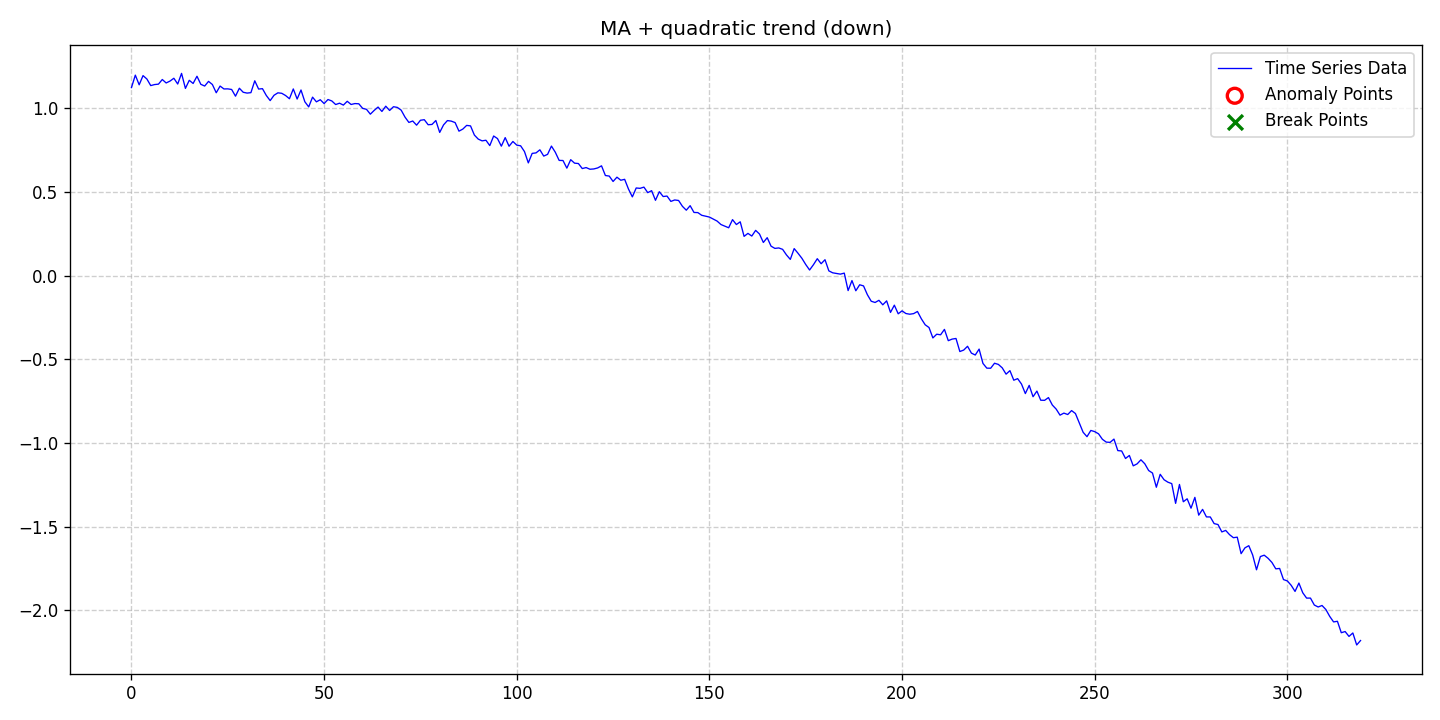

Source data for this figure (header and first rows):
date, data, stationary, det_lin_up, det_lin_down, det_quad, det_cubic, det_exp, det_damped, stoc_trend, volatility, single_seas, multiple_seas, point_anom_single, point_anom_multi, collect_anom, context_anom, mean_shift, var_shift, trend_shift, point_anom_count, point_anom_location, point_anom_point, collect_anom_count
2020-01-01, 1.124, 0, 0, 0, 1, 0, 0, 0, 0, 0, 0, 0, 0, 0, 0, 0, 0, 0, 0, 0, none, , 0
2020-01-02, 1.198, 0, 0, 0, 1, 0, 0, 0, 0, 0, 0, 0, 0, 0, 0, 0, 0, 0, 0, 0, none, , 0
2020-01-03, 1.141, 0, 0, 0, 1, 0, 0, 0, 0, 0, 0, 0, 0, 0, 0, 0, 0, 0, 0, 0, none, , 0
2020-01-04, 1.195, 0, 0, 0, 1, 0, 0, 0, 0, 0, 0, 0, 0, 0, 0, 0, 0, 0, 0, 0, none, , 0
2020-01-05, 1.175, 0, 0, 0, 1, 0, 0, 0, 0, 0, 0, 0, 0, 0, 0, 0, 0, 0, 0, 0, none, , 0
2020-01-06, 1.136, 0, 0, 0, 1, 0, 0, 0, 0, 0, 0, 0, 0, 0, 0, 0, 0, 0, 0, 0, none, , 0
2020-01-07, 1.142, 0, 0, 0, 1, 0, 0, 0, 0, 0, 0, 0, 0, 0, 0, 0, 0, 0, 0, 0, none, , 0
2020-01-08, 1.144, 0, 0, 0, 1, 0, 0, 0, 0, 0, 0, 0, 0, 0, 0, 0, 0, 0, 0, 0, none, , 0
2020-01-09, 1.172, 0, 0, 0, 1, 0, 0, 0, 0, 0, 0, 0, 0, 0, 0, 0, 0, 0, 0, 0, none, , 0
2020-01-10, 1.152, 0, 0, 0, 1, 0, 0, 0, 0, 0, 0, 0, 0, 0, 0, 0, 0, 0, 0, 0, none, , 0
2020-01-11, 1.163, 0, 0, 0, 1, 0, 0, 0, 0, 0, 0, 0, 0, 0, 0, 0, 0, 0, 0, 0, none, , 0
2020-01-12, 1.18, 0, 0, 0, 1, 0, 0, 0, 0, 0, 0, 0, 0, 0, 0, 0, 0, 0, 0, 0, none, , 0
2020-01-13, 1.145, 0, 0, 0, 1, 0, 0, 0, 0, 0, 0, 0, 0, 0, 0, 0, 0, 0, 0, 0, none, , 0
2020-01-14, 1.209, 0, 0, 0, 1, 0, 0, 0, 0, 0, 0, 0, 0, 0, 0, 0, 0, 0, 0, 0, none, , 0
2020-01-15, 1.119, 0, 0, 0, 1, 0, 0, 0, 0, 0, 0, 0, 0, 0, 0, 0, 0, 0, 0, 0, none, , 0
2020-01-16, 1.167, 0, 0, 0, 1, 0, 0, 0, 0, 0, 0, 0, 0, 0, 0, 0, 0, 0, 0, 0, none, , 0
2020-01-17, 1.149, 0, 0, 0, 1, 0, 0, 0, 0, 0, 0, 0, 0, 0, 0, 0, 0, 0, 0, 0, none, , 0
2020-01-18, 1.192, 0, 0, 0, 1, 0, 0, 0, 0, 0, 0, 0, 0, 0, 0, 0, 0, 0, 0, 0, none, , 0
2020-01-19, 1.144, 0, 0, 0, 1, 0, 0, 0, 0, 0, 0, 0, 0, 0, 0, 0, 0, 0, 0, 0, none, , 0
2020-01-20, 1.133, 0, 0, 0, 1, 0, 0, 0, 0, 0, 0, 0, 0, 0, 0, 0, 0, 0, 0, 0, none, , 0
2020-01-21, 1.161, 0, 0, 0, 1, 0, 0, 0, 0, 0, 0, 0, 0, 0, 0, 0, 0, 0, 0, 0, none, , 0
2020-01-22, 1.142, 0, 0, 0, 1, 0, 0, 0, 0, 0, 0, 0, 0, 0, 0, 0, 0, 0, 0, 0, none, , 0
2020-01-23, 1.093, 0, 0, 0, 1, 0, 0, 0, 0, 0, 0, 0, 0, 0, 0, 0, 0, 0, 0, 0, none, , 0
2020-01-24, 1.133, 0, 0, 0, 1, 0, 0, 0, 0, 0, 0, 0, 0, 0, 0, 0, 0, 0, 0, 0, none, , 0
2020-01-25, 1.116, 0, 0, 0, 1, 0, 0, 0, 0, 0, 0, 0, 0, 0, 0, 0, 0, 0, 0, 0, none, , 0
2020-01-26, 1.116, 0, 0, 0, 1, 0, 0, 0, 0, 0, 0, 0, 0, 0, 0, 0, 0, 0, 0, 0, none, , 0
2020-01-27, 1.113, 0, 0, 0, 1, 0, 0, 0, 0, 0, 0, 0, 0, 0, 0, 0, 0, 0, 0, 0, none, , 0
2020-01-28, 1.073, 0, 0, 0, 1, 0, 0, 0, 0, 0, 0, 0, 0, 0, 0, 0, 0, 0, 0, 0, none, , 0
2020-01-29, 1.12, 0, 0, 0, 1, 0, 0, 0, 0, 0, 0, 0, 0, 0, 0, 0, 0, 0, 0, 0, none, , 0
2020-01-30, 1.096, 0, 0, 0, 1, 0, 0, 0, 0, 0, 0, 0, 0, 0, 0, 0, 0, 0, 0, 0, none, , 0
2020-01-31, 1.091, 0, 0, 0, 1, 0, 0, 0, 0, 0, 0, 0, 0, 0, 0, 0, 0, 0, 0, 0, none, , 0
2020-02-01, 1.094, 0, 0, 0, 1, 0, 0, 0, 0, 0, 0, 0, 0, 0, 0, 0, 0, 0, 0, 0, none, , 0
2020-02-02, 1.164, 0, 0, 0, 1, 0, 0, 0, 0, 0, 0, 0, 0, 0, 0, 0, 0, 0, 0, 0, none, , 0
2020-02-03, 1.115, 0, 0, 0, 1, 0, 0, 0, 0, 0, 0, 0, 0, 0, 0, 0, 0, 0, 0, 0, none, , 0
2020-02-04, 1.117, 0, 0, 0, 1, 0, 0, 0, 0, 0, 0, 0, 0, 0, 0, 0, 0, 0, 0, 0, none, , 0
2020-02-05, 1.077, 0, 0, 0, 1, 0, 0, 0, 0, 0, 0, 0, 0, 0, 0, 0, 0, 0, 0, 0, none, , 0
2020-02-06, 1.046, 0, 0, 0, 1, 0, 0, 0, 0, 0, 0, 0, 0, 0, 0, 0, 0, 0, 0, 0, none, , 0
2020-02-07, 1.078, 0, 0, 0, 1, 0, 0, 0, 0, 0, 0, 0, 0, 0, 0, 0, 0, 0, 0, 0, none, , 0
2020-02-08, 1.093, 0, 0, 0, 1, 0, 0, 0, 0, 0, 0, 0, 0, 0, 0, 0, 0, 0, 0, 0, none, , 0
2020-02-09, 1.09, 0, 0, 0, 1, 0, 0, 0, 0, 0, 0, 0, 0, 0, 0, 0, 0, 0, 0, 0, none, , 0
2020-02-10, 1.076, 0, 0, 0, 1, 0, 0, 0, 0, 0, 0, 0, 0, 0, 0, 0, 0, 0, 0, 0, none, , 0
2020-02-11, 1.057, 0, 0, 0, 1, 0, 0, 0, 0, 0, 0, 0, 0, 0, 0, 0, 0, 0, 0, 0, none, , 0
2020-02-12, 1.116, 0, 0, 0, 1, 0, 0, 0, 0, 0, 0, 0, 0, 0, 0, 0, 0, 0, 0, 0, none, , 0
2020-02-13, 1.055, 0, 0, 0, 1, 0, 0, 0, 0, 0, 0, 0, 0, 0, 0, 0, 0, 0, 0, 0, none, , 0
2020-02-14, 1.11, 0, 0, 0, 1, 0, 0, 0, 0, 0, 0, 0, 0, 0, 0, 0, 0, 0, 0, 0, none, , 0
2020-02-15, 1.039, 0, 0, 0, 1, 0, 0, 0, 0, 0, 0, 0, 0, 0, 0, 0, 0, 0, 0, 0, none, , 0
2020-02-16, 1.008, 0, 0, 0, 1, 0, 0, 0, 0, 0, 0, 0, 0, 0, 0, 0, 0, 0, 0, 0, none, , 0
2020-02-17, 1.067, 0, 0, 0, 1, 0, 0, 0, 0, 0, 0, 0, 0, 0, 0, 0, 0, 0, 0, 0, none, , 0
2020-02-18, 1.039, 0, 0, 0, 1, 0, 0, 0, 0, 0, 0, 0, 0, 0, 0, 0, 0, 0, 0, 0, none, , 0
2020-02-19, 1.051, 0, 0, 0, 1, 0, 0, 0, 0, 0, 0, 0, 0, 0, 0, 0, 0, 0, 0, 0, none, , 0
2020-02-20, 1.028, 0, 0, 0, 1, 0, 0, 0, 0, 0, 0, 0, 0, 0, 0, 0, 0, 0, 0, 0, none, , 0
2020-02-21, 1.053, 0, 0, 0, 1, 0, 0, 0, 0, 0, 0, 0, 0, 0, 0, 0, 0, 0, 0, 0, none, , 0
2020-02-22, 1.044, 0, 0, 0, 1, 0, 0, 0, 0, 0, 0, 0, 0, 0, 0, 0, 0, 0, 0, 0, none, , 0
2020-02-23, 1.023, 0, 0, 0, 1, 0, 0, 0, 0, 0, 0, 0, 0, 0, 0, 0, 0, 0, 0, 0, none, , 0
2020-02-24, 1.031, 0, 0, 0, 1, 0, 0, 0, 0, 0, 0, 0, 0, 0, 0, 0, 0, 0, 0, 0, none, , 0
2020-02-25, 1.019, 0, 0, 0, 1, 0, 0, 0, 0, 0, 0, 0, 0, 0, 0, 0, 0, 0, 0, 0, none, , 0
2020-02-26, 1.042, 0, 0, 0, 1, 0, 0, 0, 0, 0, 0, 0, 0, 0, 0, 0, 0, 0, 0, 0, none, , 0
2020-02-27, 1.023, 0, 0, 0, 1, 0, 0, 0, 0, 0, 0, 0, 0, 0, 0, 0, 0, 0, 0, 0, none, , 0
2020-02-28, 1.028, 0, 0, 0, 1, 0, 0, 0, 0, 0, 0, 0, 0, 0, 0, 0, 0, 0, 0, 0, none, , 0
2020-02-29, 1.027, 0, 0, 0, 1, 0, 0, 0, 0, 0, 0, 0, 0, 0, 0, 0, 0, 0, 0, 0, none, , 0
... 260 more rows
